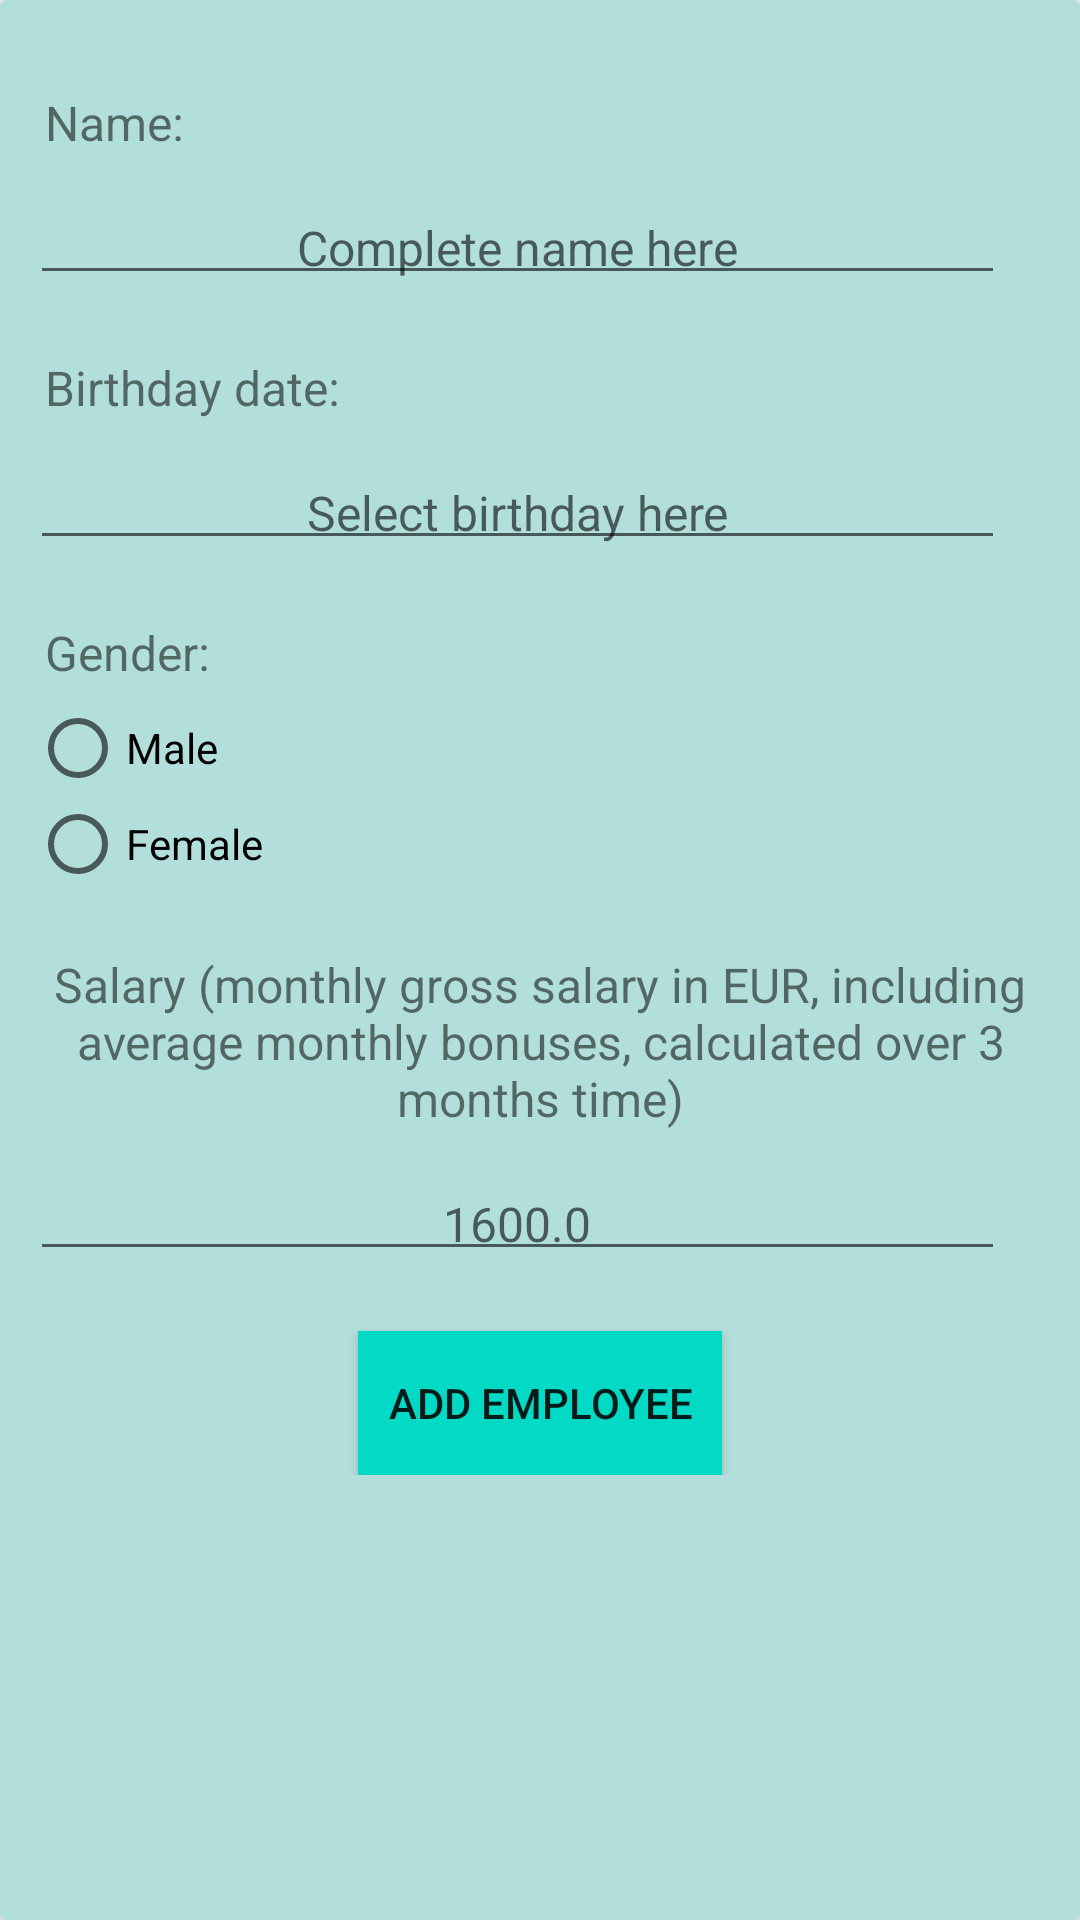

Layout XML and referenced resources for this Android screen:
<!-- AndroidManifest.xml: application theme AppTheme -->
<!-- res/layout/activity_employee_details.xml -->
<?xml version="1.0" encoding="utf-8"?>
<androidx.cardview.widget.CardView xmlns:android="http://schemas.android.com/apk/res/android"
    xmlns:card_view="http://schemas.android.com/apk/res-auto"
    xmlns:tools="http://schemas.android.com/tools"
    style="@style/CardViewStyle"
    android:clipChildren="false"
    card_view:cardBackgroundColor="@color/colorLightPrimary"
    card_view:cardCornerRadius="@dimen/cardCornerRadius"
    card_view:contentPadding="@dimen/cardContentPadding"
    tools:context=".EmployeeDetailsActivity">

    <ScrollView
        android:layout_width="match_parent"
        android:layout_height="match_parent">

        <RelativeLayout
            android:layout_width="match_parent"
            android:layout_height="wrap_content">

            <TextView
                android:id="@+id/title_question_name"
                style="@style/QuestionTextView"
                android:text="@string/title_complete_employee_name" />

            <EditText
                android:id="@+id/answer_name"
                style="@style/AnswerTextView"
                android:layout_below="@id/title_question_name"
                android:hint="@string/answer_hint_to_question_name" />

            <TextView
                android:id="@+id/title_question_birthday_date"
                style="@style/QuestionTextView"
                android:layout_below="@id/answer_name"
                android:text="@string/title_complete_employee_birthday_date" />

            <EditText
                android:id="@+id/answer_birthday"
                style="@style/AnswerTextView"
                android:layout_below="@id/title_question_birthday_date"
                android:clickable="true"
                android:focusable="false"
                android:hint="@string/answer_hint_to_question_birthday_date"
                android:longClickable="false" />

            <TextView
                android:id="@+id/title_question_gender"
                style="@style/QuestionTextView"
                android:layout_below="@id/answer_birthday"
                android:text="@string/title_complete_employee_gender" />

            <RadioGroup
                android:id="@+id/answer_gender"
                android:layout_width="match_parent"
                android:layout_height="wrap_content"
                android:layout_below="@id/title_question_gender"
                android:orientation="vertical">

                <RadioButton
                    android:id="@+id/radio_male"
                    android:layout_width="wrap_content"
                    android:layout_height="wrap_content"
                    android:onClick="onRadioButtonClicked"
                    android:text="@string/male" />

                <RadioButton
                    android:id="@+id/radio_female"
                    android:layout_width="wrap_content"
                    android:layout_height="wrap_content"
                    android:onClick="onRadioButtonClicked"
                    android:text="@string/female" />
            </RadioGroup>

            <TextView
                android:id="@+id/title_question_salary"
                style="@style/QuestionTextView"
                android:layout_below="@id/answer_gender"
                android:text="@string/title_complete_employee_salary" />

            <EditText
                android:id="@+id/answer_salary"
                style="@style/AnswerTextView"
                android:layout_below="@id/title_question_salary"
                android:hint="@string/answer_hint_to_question_salary"
                android:inputType="numberDecimal"/>

            <Button
                android:id="@+id/button_add_new_employee"
                style="@style/BottomButtonStyle"
                android:layout_below="@id/answer_salary"
                android:layout_alignParentBottom="true"
                android:layout_centerHorizontal="true"
                android:text="@string/button_add_employee" />

        </RelativeLayout>
    </ScrollView>
</androidx.cardview.widget.CardView>
<!-- resources referenced by this layout -->
<resources>
  <color name="colorLightPrimary">#B2DFDB</color>
  <dimen name="cardContentPadding">10dp</dimen>
  <dimen name="cardCornerRadius">2dp</dimen>
  <string name="answer_hint_to_question_birthday_date">Select birthday here</string>
  <string name="answer_hint_to_question_name">Complete name here</string>
  <string name="answer_hint_to_question_salary">1600.0 </string>
  <string name="button_add_employee">Add employee</string>
  <string name="female">Female</string>
  <string name="male">Male</string>
  <string name="title_complete_employee_birthday_date">Birthday date:</string>
  <string name="title_complete_employee_gender">Gender:</string>
  <string name="title_complete_employee_name">Name:</string>
  <string name="title_complete_employee_salary">Salary (monthly gross salary in EUR,
          including average monthly bonuses, calculated over 3 months time)</string>
  <style name="AnswerTextView">
          <item name="android:layout_height">wrap_content</item>
          <item name="android:layout_width">match_parent</item>
          <item name="android:gravity">center</item>
          <item name="android:padding">@dimen/text_view_padding</item>
          <item name="android:textSize">@dimen/answer_text_size</item>
          <item name="android:layout_marginTop">@dimen/answer_margin_top</item>
          <item name="android:layout_marginEnd">@dimen/answer_margin_end</item>
          <item name="android:inputType">text</item>
      </style>
  <style name="BottomButtonStyle">
          <item name="android:layout_height">wrap_content</item>
          <item name="android:layout_width">wrap_content</item>
          <item name="android:background">@color/colorAccent</item>
          <item name="android:gravity">center</item>
          <item name="android:padding">@dimen/button_padding</item>
          <item name="android:layout_margin">@dimen/button_layout_margin</item>
          <item name="android:clipToPadding">false</item>
          <item name="android:elevation">8dp</item>
          <item name="android:layout_alignParentBottom">true</item>
          <item name="android:layout_centerHorizontal">true</item>
      </style>
  <style name="CardViewStyle" parent="CardView">
          <item name="android:layout_height">match_parent</item>
          <item name="android:layout_width">match_parent</item>
          <item name="android:layout_margin">@dimen/card_view_layout_margin</item>
          <item name="cardElevation">@dimen/cardElevation</item>
      </style>
  <style name="QuestionTextView">
          <item name="android:layout_height">wrap_content</item>
          <item name="android:layout_width">wrap_content</item>
          <item name="android:gravity">center</item>
          <item name="android:padding">@dimen/text_view_padding</item>
          <item name="android:textSize">@dimen/question_text_size</item>
          <item name="android:layout_marginTop">@dimen/question_margin_top</item>
      </style>
  <style name="AppTheme" parent="Theme.AppCompat.Light.DarkActionBar">
          
          <item name="colorPrimary">@color/colorPrimary</item>
          <item name="colorPrimaryDark">@color/colorPrimaryDark</item>
          <item name="colorAccent">@color/colorAccent</item>
      </style>
  <dimen name="text_view_padding">5dp</dimen>
  <dimen name="answer_text_size">16sp</dimen>
  <dimen name="answer_margin_top">10dp</dimen>
  <dimen name="answer_margin_end">15dp</dimen>
  <color name="colorAccent">#03DAC5</color>
  <dimen name="button_padding">10dp</dimen>
  <dimen name="button_layout_margin">10dp</dimen>
  <dimen name="card_view_layout_margin">5dp</dimen>
  <dimen name="cardElevation">5dp</dimen>
  <dimen name="question_text_size">16sp</dimen>
  <dimen name="question_margin_top">15dp</dimen>
  <color name="colorPrimary">#6200EE</color>
  <color name="colorPrimaryDark">#3700B3</color>
</resources>
